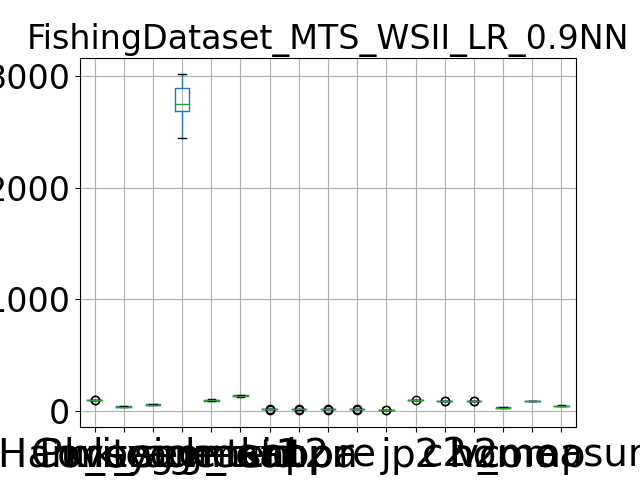

Values plotted in this chart, from the file beside it:
, Purity, Coverage, Harmonic mean, best parameters, k_segment1, k_segment2, k_tsid, acc, kappa, pr, re, j, p2, c2, h2, homo, comp, v_measure
0, 99.96, 43.65, 60.76, {'window_size': 7, 'majority_vote_degree…, 2663, 94, 134, 17.81, 17.24, 17.81, 17.81, 9.774, 98.7, 92.97, 95.75, 33.88, 93.13, 49.69
1, 99.95, 46.84, 63.79, {'window_size': 7, 'majority_vote_degree…, 2449, 91, 135, 20.66, 19.99, 20.66, 20.66, 11.52, 98.24, 92.33, 95.2, 37.33, 92.95, 53.27
2, 99.95, 44.7, 61.77, {'window_size': 7, 'majority_vote_degree…, 2643, 89, 131, 17.51, 16.88, 17.51, 17.51, 9.595, 98.21, 92.93, 95.5, 34.32, 92.77, 50.1
3, 99.95, 41.34, 58.49, {'window_size': 7, 'majority_vote_degree…, 2790, 97, 133, 16.83, 16.28, 16.83, 16.83, 9.19, 98.27, 92.71, 95.41, 31.94, 92.69, 47.5
4, 99.96, 41.63, 58.78, {'window_size': 7, 'majority_vote_degree…, 2749, 102, 143, 15.62, 14.98, 15.62, 15.62, 8.473, 98.64, 93.4, 95.94, 31.86, 93.54, 47.53
5, 99.87, 41.24, 58.37, {'window_size': 7, 'majority_vote_degree…, 2745, 88, 137, 13.8, 13.05, 13.8, 13.8, 7.41, 96.52, 90.88, 93.62, 30.84, 88.5, 45.74
6, 99.87, 40.81, 57.95, {'window_size': 7, 'majority_vote_degree…, 2755, 97, 139, 18.81, 18.2, 18.81, 18.81, 10.38, 97.58, 90.3, 93.8, 33.25, 87.18, 48.14
7, 99.93, 36.72, 53.71, {'window_size': 7, 'majority_vote_degree…, 3014, 100, 137, 17.23, 16.76, 17.23, 17.23, 9.425, 97.67, 92.21, 94.86, 28.59, 89.72, 43.36
8, 99.95, 40.39, 57.53, {'window_size': 7, 'majority_vote_degree…, 2921, 106, 145, 17.83, 17.27, 17.83, 17.83, 9.788, 98.5, 92.57, 95.44, 32.96, 91.93, 48.52
9, 99.97, 38.61, 55.7, {'window_size': 7, 'majority_vote_degree…, 3014, 105, 143, 16.89, 16.36, 16.89, 16.89, 9.225, 98.88, 92.15, 95.4, 31.04, 92.03, 46.42
